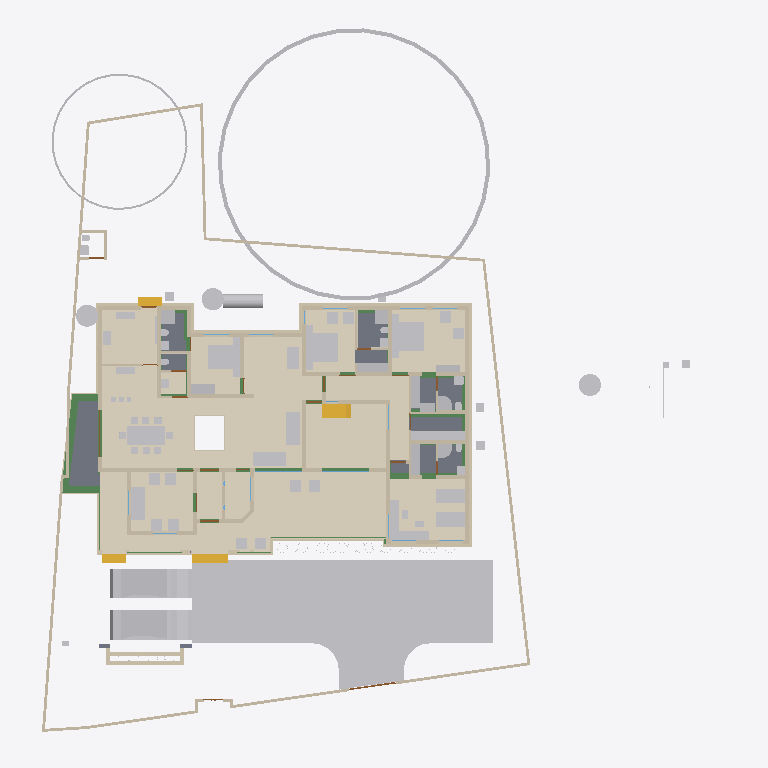
Plan cut of the same IFC building model at storey 'Verandah' (level 0.00 m, cut at 1.40 m), seen from above with north up, elements coloured by IFC class (only those large enough to see are counted): 88 other elements (light grey), 83 walls (beige), 22 beams (green), 16 coverings (cream), 11 doors (brown), 8 slabs (grey), 4 stair flights (yellow), 2 windows (light blue). Cut surfaces are drawn darker.
Extent 43.3 m × 45.0 m × 17.7 m (x, y, z). Storeys (9): Footing at -0.87 m; 00 at 0.00 m; Verandah at 0.00 m; Plumbing at 0.00 m; GF at 0.45 m; GFLintel at 2.55 m; FF at 3.45 m; GF-E at 3.45 m; FFtop at 5.70 m. Elements (911): 275 IfcBeam, 274 IfcWall, 67 IfcFurniture, 47 IfcCovering, 44 IfcColumn, 31 IfcWindow, 29 IfcGeographicElement, 27 IfcDoor, 21 IfcSlab, 18 IfcSanitaryTerminal, 12 IfcElectricAppliance, 11 IfcEarthworksFill.

HEADER;
FILE_DESCRIPTION(('ViewDefinition[DesignTransferView]'),'2;1');
FILE_NAME('Sreekesh.ifc','2025-06-28T16:24:05+05:30',(),(),'IfcOpenShell 0.8.3-alpha250613','Bonsai 0.8.3-alpha250613-9b8357c','Nobody');
FILE_SCHEMA(('IFC4X3'));
ENDSEC;
DATA;
#1=IFCPROJECT('0aPvmvJuf5owphcfiKWAsN',$,'My Project',$,$,$,$,(#14,#26),#9);
#30=IFCSITE('3jTVXq97zE2OZTfzZH9iYT',$,'My Site',$,$,#53,$,$,$,$,$,$,$,$);
#211744=IFCSITE('2pH2ecD1v9bgK8psTEcl$_',$,'Site',$,$,#211760,#211754,$,$,$,$,$,$,$);
#36=IFCBUILDING('3Bt1MypEf4fuqFfshm9kTs',$,'My Building',$,$,#59,$,$,$,$,$,$);
#333137=IFCBUILDING('2u05Cn$TD6OPdaLJzvNsxO',$,'GFWall',$,$,#333157,$,$,$,$,$,$);
#339211=IFCBUILDING('002Xt49mzDahM74jmffgUi',$,'GF-P',$,$,#339231,$,$,$,$,$,$);
#42=IFCBUILDINGSTOREY('3Yt8GBe1vE1Byt_$JKaQnQ',$,'GF',$,$,#7313,$,$,$,$);
#8023=IFCBUILDINGSTOREY('3LNq90aff4Xhn4xfthWyFx',$,'00',$,$,#8039,$,$,$,$);
#71986=IFCBUILDINGSTOREY('1ZF$IMkzjA5efl8XVVA8ry',$,'FFtop',$,$,#72046,$,$,$,$);
#72129=IFCBUILDINGSTOREY('1Nt2vvvNTB5u0X$NIke4ti',$,'GFLintel',$,$,#280967,$,$,$,$);
#83382=IFCBUILDINGSTOREY('2do7yjy$r1eOSN7_GxsK9f',$,'FF',$,$,#83409,$,$,$,$);
#301077=IFCBUILDINGSTOREY('1n3LFyF6X708Cvo1r86gbR',$,'Footing',$,$,#301097,$,$,$,$);
#340744=IFCBUILDINGSTOREY('0$aAKYJlj1sB8ELKRxTL7n',$,'GF-E',$,$,#340770,$,$,$,$);
#360055=IFCBUILDINGSTOREY('2kU8qRmBnF7foRmD37T33I',$,'Verandah',$,$,#360071,$,$,$,$);
#367233=IFCBUILDINGSTOREY('3r39yX7tr10xAjP1zlM9FN',$,'Plumbing',$,$,#367249,$,$,$,$);
#363541=IFCCOURSE('0hYJyXEsXANxqeScN2ddTn',$,'Course',$,$,#364727,#363556,$,$);
#330851=IFCCOVERING('3kms8ObvT2A83v6EkiQCtZ',$,'Covering',$,$,#332110,#330862,$,$);
#345031=IFCCOVERING('3RPlCoLTXEkg2LQ5VmhLHT',$,'Covering',$,$,#361378,#345042,$,$);
#339298=IFCCOVERING('0RcNbxwC1BPO6vPsSe5hv0',$,'Covering',$,$,#339326,#339309,$,$);
#158109=IFCGEOGRAPHICELEMENT('1ICn9VC11DLu$jSeyjW6na',$,'GeographicElement',$,$,#159277,#158141,$,$);
#339327=IFCCOVERING('2gdKm_COPCGQt2$pqnEIyy',$,'Covering',$,$,#339363,#339338,$,$);
#344009=IFCCOVERING('2wUE701ff3ZBcv_UhuFthK',$,'Covering',$,$,#344035,#344020,$,$);
#344036=IFCCOVERING('0d2zgKDdP8dwFGBu$GD38F',$,'Covering',$,$,#344995,#344047,$,$);
#343848=IFCCOVERING('0UuWKOFoDDYvmplRYi7h7d',$,'Covering',$,$,#343876,#343859,$,$);
#146729=IFCVEHICLE('0zRPRsukT96P6cuFPGiKs1',$,'Vehicle',$,$,#189086,#146742,$,$);
#70155=IFCVEHICLE('3fs_92XJnE9xh12t4cEAUA',$,'Vehicle',$,$,#189081,#70187,$,$);
#330794=IFCSLAB('2m4RWmARb8ng3Ygm017ww6',$,'Slab',$,$,#332135,#330805,$,$);
#343982=IFCCOVERING('3pEdpTjbjFLQ$oJNw_068r',$,'Covering',$,$,#344008,#343993,$,$);
#343931=IFCCOVERING('0kYX189Jf7CBGn9ceIdHnd',$,'Covering',$,$,#343981,#343942,$,$);
#330566=IFCSLAB('1KV5e4N_LAjfJ$UL2nwl3p',$,'Slab',$,$,#332115,#330577,$,$);
#343877=IFCCOVERING('3Wi1uDf0TEzBEG7DUo_LFE',$,'Covering',$,$,#343903,#343888,$,$);
#66022=IFCWALL('2FUeR5sFb9uwjJGdeVWABU',$,'Wall',$,$,#212658,#66028,$,$);
#343904=IFCCOVERING('2DZod39rv4RxPbk5$8U$JL',$,'Covering',$,$,#344990,#343915,$,$);
#330504=IFCSLAB('03xIm3ukzAoQYSdD2H4JTp',$,'Slab',$,$,#330534,#330515,$,$);
#330623=IFCSLAB('2hl_cfSjf0sAYKs4IehkNU',$,'Slab',$,$,#330653,#330634,$,$);
#90359=IFCWALL('3p_Mlr$7n7WPwtZxEevqS4',$,'Wall',$,$,#333323,#90370,$,$);
#411113=IFCFURNITURE('24hcVyXrH4tf35GE4proyw',$,'Furniture',$,$,#412590,#411112,$,$);
#411894=IFCFURNITURE('1aP3zeWsL0ZQXEuRipuWXs',$,'Furniture',$,$,#412425,#411893,$,$);
#330654=IFCSLAB('0zeqns1fb6GQhZZBUNJUl9',$,'Slab',$,$,#332120,#330665,$,$);
#158156=IFCGEOGRAPHICELEMENT('2JlHSkVhjCZPlJyc1W8A6K',$,'GeographicElement',$,$,#159282,#158188,$,$);
#65997=IFCWALL('1DC2$ngnnDR8Q9h6mAR0js',$,'Wall',$,$,#345521,#66003,$,$);
#406470=IFCFURNITURE('0TjK6ZDxX03eSWHk61hTjB',$,'Furniture',$,$,#412535,#406469,$,$);
#330680=IFCSLAB('2fqwCXX4D8Vwt6ELtzQYwL',$,'Slab',$,$,#332125,#330691,$,$);
#285749=IFCWALL('23M4dZECv7RPP4RWKkyrhY',$,'Wall.082',$,$,#286025,#285760,$,$);
#356144=IFCCOVERING('1zMDy9b99F78g0pPFmqkhi',$,'Covering',$,$,#356212,#356160,$,$);
#410350=IFCFURNITURE('36fJsTb99Eyh2vWH1pKTwS',$,'Furniture',$,$,#412305,#410349,$,$);
#309133=IFCWALL('2VcyNDgMn9VgDTDYN_$YR$',$,'Wall',$,$,#315096,#309144,$,$);
#222195=IFCWALL('2ixJvC9dH599amejUM2w6G',$,'Wall',$,$,#293165,#222215,$,$);
#3067=IFCWALL('3GZ$skLXf6OgGR8mfLciD_',$,'Wall',$,$,#333298,#3073,$,$);
#415580=IFCTANK('0zlhS4RPL7lRfPwGcdKWnU',$,'Tank',$,$,#415603,#415579,$,$);
#309107=IFCWALL('01iQiyD9jF981ZNgDvXuAr',$,'Wall',$,$,#315514,#309118,$,$);
#3520=IFCWALL('1kfIyPN_b4JPSDED46DDvv',$,'Wall',$,$,#333253,#3526,$,$);
#332270=IFCBEAM('2xaS$r06b4vf3tMS9n7DUs',$,'Beam',$,$,#360247,#332289,$,$);
#405120=IFCFURNITURE('1qta$LkA5AceF3Xp8O0QAN',$,'Furniture',$,$,#412435,#405119,$,$);
#369916=IFCCOVERING('3HWV9OZZz6DxRQIJbYTFsv',$,'Covering',$,$,#371503,#369932,$,$);
#2872=IFCWALL('0VICnwrYLCM9IhHcjSiD9g',$,'Wall',$,$,#333268,#2879,$,$);
#406302=IFCFURNITURE('0QVhsRe3v2xh1mazg7g3pY',$,'Furniture',$,$,#412530,#406301,$,$);
#408776=IFCFURNITURE('2bin7WsULDjPeLfYKRFVAv',$,'Furniture',$,$,#412375,#408775,$,$);
#410217=IFCFURNITURE('17qZxJfnjAUwxgeyWuttn3',$,'Furniture',$,$,#412300,#410216,$,$);
#411646=IFCFURNITURE('0T3ErBLYfCbANjLJsek21j',$,'Furniture.012',$,$,#412420,#411645,$,$);
#322593=IFCBEAM('0JThVjgLz2c8tnzX3fx6cE',$,'Beam',$,$,#323689,#322604,$,$);
#356625=IFCSTAIRFLIGHT('11NzQP0GP46gGH8bKAxyP$',$,'StairFlight',$,$,#356713,#356634,$,13,12,0.176923073255099,0.100000001490116,.STRAIGHT.);
#409924=IFCFURNITURE('3pKgwG2ITCbQ1PcX8XbhFK',$,'Furniture',$,$,#412455,#409923,$,$);
#18348=IFCWALL('1c7n2BYDr8yh53xvaRXxqS',$,'Wall',$,$,#333238,#18359,$,$);
#226167=IFCWALL('1JVywoPUH41xuuLQv_Mf23',$,'Wall.082',$,$,#226244,#226178,$,$);
#414475=IFCWASTETERMINAL('1uBGk1gxzE9hTrqFRynQQB',$,'WasteTerminal',$,$,#414555,#414474,$,$);
#414421=IFCWASTETERMINAL('3h7h8u_I98lOH4BWXVcUCV',$,'WasteTerminal',$,$,#414545,#414420,$,$);
#414527=IFCWASTETERMINAL('0v1hqfc$r1$wf5R2fPkqwY',$,'WasteTerminal',$,$,#414550,#414526,$,$);
#345472=IFCWALL('0yhntx_XHBtOwqFxJIUy0e',$,'Wall.082',$,$,#345566,#345483,$,$);
#356399=IFCCOVERING('2Adp7p7Vr1eu_pEkAkRGdd',$,'Covering',$,$,#356451,#356433,$,$);
#2959=IFCWALL('3OEI3BHmD4XPtrMwXvI884',$,'Wall',$,$,#333218,#2970,$,$);
#65947=IFCWALL('08s$eE7qfC1vtHJbeTdsNK',$,'Wall',$,$,#211965,#65953,$,$);
#41614=IFCSTAIRFLIGHT('3mjK21MVj5Wxp88atmNL9l',$,'StairFlight',$,$,#143920,#41646,$,2,1,0.150000005960464,0.25,.STRAIGHT.);
#308639=IFCWALL('0UYp14YpP1MAW0yCb4nw87',$,'Wall',$,$,#315836,#308650,$,$);
#4009=IFCWALL('2lHSG51rHEfeNsY_Rnf304',$,'Wall',$,$,#333173,#4020,$,$);
#406562=IFCFURNITURE('0CTrKXjzT4nwS33fIVpOOp',$,'Furniture',$,$,#412400,#406561,$,$);
#408830=IFCFURNITURE('2gS_n6rBD4phTUvATNAFvz',$,'Furniture',$,$,#412285,#408829,$,$);
#65878=IFCWALL('1RxXXtAKb3$uqm3spal5Ab',$,'Wall.049',$,$,#212025,#65884,$,$);
#110356=IFCWALL('3Jc2L501zCIf2lBfrewdbK',$,'Wall',$,$,#292962,#110367,$,$);
#18016=IFCWALL('2qNYwIywzDnw0eOADeB3_0',$,'Wall',$,$,#333363,#18027,$,$);
#18042=IFCWALL('3bhXUDB39FaPZW_NASdZlT',$,'Wall',$,$,#333503,#18053,$,$);
#409252=IFCFURNITURE('0_rDbuDo58VxsMmqMXWGXl',$,'Furniture',$,$,#412380,#409251,$,$);
#18525=IFCWALL('2nl9frQ2v9fwHEG6jroVG1',$,'Wall',$,$,#333413,#18536,$,$);
#406109=IFCFURNITURE('055N_$xmX9ZQbc0CYFtvE3',$,'Furniture',$,$,#412440,#406108,$,$);
#411564=IFCFURNITURE('0yYwZAg3jFQvkxBxQ0MGp1',$,'Furniture',$,$,#412415,#411563,$,$);
#18672=IFCWALL('0s5YaOi8jF58ocUKtzFB68',$,'Wall',$,$,#333183,#18683,$,$);
#101757=IFCWALL('3Re5U6AfH5hRjhCU8HzlUQ',$,'Wall',$,$,#149415,#101777,$,$);
#3151=IFCWALL('2frHB1bR9FtP23RXamn7Ko',$,'Wall',$,$,#333488,#3162,$,$);
#8133=IFCWALL('2NV9tTUID8IOq7fV7oI$I_',$,'Wall',$,$,#149410,#8144,$,$);
#18392=IFCWALL('2Hkjxieqv1Fue5ySQ6NeWL',$,'Wall',$,$,#333293,#18403,$,$);
#18646=IFCWALL('20GHUXbGDFDBHE5XphavUy',$,'Wall',$,$,#333423,#18657,$,$);
#18588=IFCWALL('0dH3P3qYrCC8jvNsEw9m9T',$,'Wall',$,$,#333478,#18599,$,$);
#309185=IFCWALL('1RTxTTrCL8QeAofqzjoycv',$,'Wall',$,$,#314935,#309196,$,$);
#18194=IFCWALL('1AbV9w0nLBfPekv$ii5eki',$,'Wall',$,$,#333348,#18205,$,$);
#327920=IFCBEAM('1u9voof95Cp8BkjJqPE6_U',$,'Beam',$,$,#360277,#327939,$,$);
#4130=IFCWALL('1AvIXg7ED1P9NhJbZDV_E1',$,'Wall',$,$,#333378,#4141,$,$);
#411752=IFCFURNITURE('3keQdM9i5FJ9JBwmsM_Qg3',$,'Furniture',$,$,#412395,#411751,$,$);
#322340=IFCBEAM('3$k90v2JXBwOG_BKNDj5UO',$,'Beam',$,$,#324461,#322351,$,$);
#356323=IFCCOVERING('0Kr30ECcLEcfNCKSKvTgbF',$,'Covering',$,$,#415779,#356375,$,$);
#329035=IFCWALL('2$n50xrj53zPnnhI4Jq0HX',$,'Wall',$,$,#360082,#329055,$,$);
#321351=IFCBEAM('1002koZ$TEXecTxtQvSjVq',$,'Beam',$,$,#321418,#321362,$,$);
#285691=IFCWALL('3FXX66X1H7gQUhINB1ZqHj',$,'Wall.082',$,$,#285831,#285702,$,$);
#4072=IFCWALL('0Y3rN168r7Jxb0OqetfU7X',$,'Wall',$,$,#333448,#4083,$,$);
#41688=IFCSTAIRFLIGHT('0VcD2gJAfBIuw$lMxDzKKO',$,'StairFlight',$,$,#283276,#118718,$,2,1,0.150000005960464,0.25,.STRAIGHT.);
#79990=IFCSTAIRFLIGHT('1DnY2XVefC_QhnIFzju6yh',$,'StairFlight',$,$,#80105,#148959,$,$,$,$,$,$);
#308743=IFCWALL('3Tnn_JHV999eTqU$lk38Gu',$,'Wall',$,$,#316036,#308754,$,$);
#205023=IFCWALL('2UCXlaZiz9gRZ4iLCU3mzL',$,'Wall',$,$,#333473,#205034,$,$);
#321451=IFCBEAM('3708yRWgLANO$UXD9FgLFU',$,'Beam',$,$,#321653,#321462,$,$);
#412886=IFCSANITARYTERMINAL('31xwdd6k9ESw7YnQ1LspId',$,'SanitaryTerminal',$,$,#414312,#412885,$,$);
#322219=IFCBEAM('0SNQ61idv8nAn9s$w1aH4x',$,'Beam',$,$,#322295,#322230,$,$);
#413822=IFCSANITARYTERMINAL('1fOwUzmtv9afxOsUQO0pB7',$,'SanitaryTerminal',$,$,#414362,#413821,$,$);
#413911=IFCSANITARYTERMINAL('3sA1eoE299ufpxJw1HaYmz',$,'SanitaryTerminal',$,$,#414332,#413910,$,$);
#414203=IFCSANITARYTERMINAL('1TZeRF9t54uwS6h95ZvvLS',$,'SanitaryTerminal',$,$,#414377,#414202,$,$);
#4193=IFCWALL('1S26G2gIX1gA7ikyBlvCVo',$,'Wall',$,$,#333513,#4204,$,$);
#24001=IFCWALL('3hphgpD2b28xqT53FPskSj',$,'Wall',$,$,#333408,#24012,$,$);
#411257=IFCFURNITURE('3InpbPAMj2MBzrSOMYlvHV',$,'Furniture',$,$,#412460,#411256,$,$);
#23938=IFCWALL('0ZZEq2syzEPfO9qD2AQWDv',$,'Wall',$,$,#333523,#23949,$,$);
#18431=IFCWALL('0_Fa$t1jbFZejYJKQtXQPU',$,'Wall',$,$,#334104,#18442,$,$);
#309159=IFCWALL('1V_dIHu1r0A9eGkskasoOA',$,'Wall',$,$,#316323,#309170,$,$);
#327954=IFCBEAM('0sP03oSW15$QcfoTPLiBso',$,'Beam',$,$,#360297,#327973,$,$);
#323590=IFCBEAM('2KvW8IAv97GwnpIknpGcni',$,'Beam',$,$,#323799,#323601,$,$);
#4400=IFCWALL('2EfOldwLX0nA3x6s$146tT',$,'Wall',$,$,#333193,#4411,$,$);
#120632=IFCWALL('2Lqjpf9Aj0Vh1iBvOWYUCR',$,'Wall',$,$,#333458,#120643,$,$);
#408592=IFCFURNITURE('0sWiAZchD9CQr_lkdFZUTW',$,'Furniture',$,$,#412490,#408591,$,$);
#109955=IFCWALL('0m53cJKujAOwiy8OxGf4Uf',$,'Wall',$,$,#212433,#109966,$,$);
#404434=IFCFURNITURE('3mJ1p$bc56UALxWDJNN0rm',$,'Furniture',$,$,#412360,#404433,$,$);
#406785=IFCFURNITURE('2BE9a6LpL91PCj4_J$x9Rr',$,'Furniture',$,$,#412370,#406784,$,$);
#406974=IFCFURNITURE('3zxgQVx3X9e9K7Uitk4v3$',$,'Furniture',$,$,#412405,#406973,$,$);
#407362=IFCFURNITURE('00YQdIzvr0bv6uDTc6vlmO',$,'Furniture',$,$,#412270,#407361,$,$);
#407499=IFCFURNITURE('2s9hVLrcDA5wvNZJTkkoKg',$,'Furniture',$,$,#412275,#407498,$,$);
#408291=IFCFURNITURE('1JYWbcuBf30ORcWZXivos0',$,'Furniture',$,$,#412545,#408290,$,$);
#408977=IFCFURNITURE('0v7OEyCvr39hZF6L_IZlKk',$,'Furniture',$,$,#412495,#408976,$,$);
#409447=IFCFURNITURE('2H$5BrOv18cvst8X4y554L',$,'Furniture',$,$,#412385,#409446,$,$);
#409846=IFCFURNITURE('0dDpUaa6nCsfvkcRPls5fd',$,'Furniture',$,$,#412350,#409845,$,$);
#410686=IFCFURNITURE('18HlnwBc9DnAvKFnG7c4d9',$,'Furniture',$,$,#412585,#410685,$,$);
#412255=IFCFURNITURE('076SYXiXP7jhnOyre$gCoP',$,'Furniture',$,$,#412510,#412254,$,$);
#16913=IFCWALL('3FSYpd1tn9SgCqZ8sPMfkT',$,'Wall',$,$,#333223,#16924,$,$);
#405275=IFCFURNITURE('0Tjm9jror8bPxG689sHAj8',$,'Furniture',$,$,#412315,#405274,$,$);
#407636=IFCFURNITURE('0VTCb1Evn558OH68N69Eaz',$,'Furniture',$,$,#412445,#407635,$,$);
#408078=IFCFURNITURE('0zixzxSUv7NBPjkhBn6BwL',$,'Furniture',$,$,#412540,#408077,$,$);
#93900=IFCBEAM('0gdpNefCnB7wAvxTxiZvHd',$,'Beam',$,$,#285184,#93911,$,$);
#328180=IFCWALL('0ABhG_1I127Plb3g$lDZDb',$,'Wall',$,$,#360097,#328200,$,$);
#23777=IFCWALL('1ASg6knUz7cALk6Wf7iLsx',$,'Wall',$,$,#333483,#23788,$,$);
#4251=IFCWALL('0Bt3ZVIAf4Xxxu9dLd3uEo',$,'Wall',$,$,#333208,#4262,$,$);
#24504=IFCWALL('2_1GARUmnBv8h1fVKiMUG8',$,'Wall',$,$,#370295,#24515,$,$);
#23640=IFCWALL('0_SaQ7wpHF8PQbZNvLqwvm',$,'Wall',$,$,#370255,#23651,$,$);
#413078=IFCSANITARYTERMINAL('3twKXpJgX3DQcQMUJPSheZ',$,'SanitaryTerminal',$,$,#414337,#413077,$,$);
#414015=IFCSANITARYTERMINAL('1rHEL7fvD0LBOSYwTPUW$U',$,'SanitaryTerminal',$,$,#414367,#414014,$,$);
#308821=IFCWALL('1i1s3DTsXFIxiXVYQrmqhu',$,'Wall',$,$,#317395,#308832,$,$);
#308535=IFCWALL('1uDvQF6MrF2xTGN_X2nfwO',$,'Wall',$,$,#317173,#308546,$,$);
#415746=IFCFURNITURE('3yBfXLRlTBsgTYXSazakzr',$,'Furniture',$,$,#415789,#415761,$,$);
#116908=IFCWALL('1k3YgD4uj5vPZWbPgSVuxU',$,'Wall.049',$,$,#212306,#116919,$,$);
#323884=IFCBEAM('3lhJIqjUHFKPqemc2JHxqi',$,'Beam',$,$,#323933,#323895,$,$);
#323821=IFCBEAM('1t67V$RoL7uxUKYWHLvP$f',$,'Beam',$,$,#324332,#323832,$,$);
#414930=IFCDISTRIBUTIONCHAMBERELEMENT('0oEpjQHxH1QAA_Te2ccyVt',$,'DistributionChamberElement',$,$,#415271,#414929,$,$);
#415254=IFCDISTRIBUTIONCHAMBERELEMENT('1vqvtC3CfC5Q3QhVXRqGv7',$,'DistributionChamberElement',$,$,#415276,#415253,$,$);
#4589=IFCWALL('3bxDDefdT5ye1dowu7JjI8',$,'Wall',$,$,#370245,#4600,$,$);
#116735=IFCDOOR('1dZUIR_mr60wAZddeiCYTI',$,'Door',$,$,#281598,#116767,$,1.79999995231628,3.0,$,$,$);
#205235=IFCWALL('0j$uZz88bBJw4YgnSugDAy',$,'Wall',$,$,#370225,#205266,$,$);
#117002=IFCWALL('2_YAAq8JL4QhCYm3Y6yZZ5',$,'Wall.049',$,$,#212688,#117013,$,$);
#412795=IFCSANITARYTERMINAL('1n5C8zUKXDff8l5gxkv8r8',$,'SanitaryTerminal',$,$,#414307,#412794,$,$);
#412990=IFCSANITARYTERMINAL('2gt_GNNGfB4AgAa5J8C0HU',$,'SanitaryTerminal',$,$,#414302,#412989,$,$);
#413364=IFCSANITARYTERMINAL('3QJcMKfmH65Aqe43mag0dZ',$,'SanitaryTerminal',$,$,#414342,#413363,$,$);
#413744=IFCSANITARYTERMINAL('18z7FcoXnDNBlGLHlFK4nn',$,'SanitaryTerminal',$,$,#414357,#413743,$,$);
#415146=IFCDISTRIBUTIONCHAMBERELEMENT('3VcK8sIRD7wR7b2vz8aPfU',$,'DistributionChamberElement',$,$,#415266,#415145,$,$);
#405329=IFCFURNITURE('2ixD7L4W9Bx8pq5JDxu0EW',$,'Furniture',$,$,#412470,#405328,$,$);
#117253=IFCWALL('2NQIKohcDAsQMbNSTdACJd',$,'Wall.049',$,$,#212331,#117264,$,$);
#404753=IFCFURNITURE('1ZMS8SRrzDlwZAJNK6Cc1b',$,'Furniture',$,$,#412365,#404752,$,$);
#107612=IFCWALL('1wbyz7uCHF0uVxGjaI6PCG',$,'Wall',$,$,#291943,#107632,$,$);
#332304=IFCWALL('0ZmojOdCnDxP$iDjWVcZ2G',$,'Wall',$,$,#360087,#332324,$,$);
#414746=IFCDISTRIBUTIONCHAMBERELEMENT('2KyTTcF2L0SujAOfThmzuo',$,'DistributionChamberElement',$,$,#415286,#414745,$,$);
#324042=IFCBEAM('3ga4rtxNr4kAohXQ6w7gaj',$,'Beam',$,$,#324091,#324053,$,$);
#107479=IFCWALL('3KZ4OolNX49g0qDQdB_093',$,'Wall',$,$,#292929,#107499,$,$);
#328429=IFCWALL('2kbqNKfzvEQ9JHWg3KnlRz',$,'Wall',$,$,#360107,#328449,$,$);
#414286=IFCSANITARYTERMINAL('3sMlINjg19XfXurJ13QGTZ',$,'SanitaryTerminal',$,$,#414382,#414285,$,$);
#96530=IFCBEAM('074gpqyLr9$vd9aSHSci_M',$,'Beam',$,$,#149012,#96541,$,$);
#72992=IFCWALL('0nKeLZCI54WeIG0cLfl1fW',$,'Wall',$,$,#368846,#73003,$,$);
#323406=IFCBEAM('0XzlAaFKP1Qfq62BuIXqcY',$,'Beam',$,$,#326607,#323417,$,$);
#142855=IFCWALL('3He7Itb7P9dxU082DYUy3x',$,'Wall',$,$,#333438,#142866,$,$);
#405621=IFCFURNITURE('3Mt86jJJP8ieSvneq7zau6',$,'Furniture',$,$,#412265,#405620,$,$);
#406012=IFCFURNITURE('1aC5$UEB9AcPnvMgV959KC',$,'Furniture',$,$,#412525,#406011,$,$);
#406626=IFCFURNITURE('1$CdBu1O56jv7FQgDd3iNe',$,'Furniture',$,$,#412320,#406625,$,$);
#408154=IFCFURNITURE('1K5CC3v$51_RkeRHCfWF1K',$,'Furniture',$,$,#412450,#408153,$,$);
#409053=IFCFURNITURE('3SbcOvQD51GhDFdMrfJy7o',$,'Furniture',$,$,#412290,#409052,$,$);
#409648=IFCFURNITURE('2XUZmvobvC1gsAzioRJWb7',$,'Furniture',$,$,#412340,#409647,$,$);
#411970=IFCFURNITURE('2nTbUK8Q9CwehFexi7HpJk',$,'Furniture',$,$,#412560,#411969,$,$);
#96485=IFCBEAM('28BEpp1Uf12OsJWEpQ34DU',$,'Beam',$,$,#283251,#96496,$,$);
#405460=IFCFURNITURE('39rQzUohb9SQ7Lp0WcnNlZ',$,'Furniture',$,$,#412475,#405459,$,$);
#410087=IFCFURNITURE('3Mj6kQPeL3benu$6YWXeSq',$,'Furniture',$,$,#412580,#410086,$,$);
#413276=IFCSANITARYTERMINAL('3dUWqEl719YfR1YH8rxBLs',$,'SanitaryTerminal',$,$,#414322,#413275,$,$);
#22728=IFCWALL('0eBbQlH7v64usfOLZyJNbw',$,'Wall',$,$,#370300,#22739,$,$);
#23702=IFCWALL('3vhPPX9TvFw8zHVZM78jVj',$,'Wall',$,$,#370230,#23713,$,$);
#72748=IFCWALL('1UbR72eUH7cw3XKVuvBX9f',$,'Wall',$,$,#368951,#72759,$,$);
#320745=IFCBEAM('3QKYyvE2D249bj17yoTvJ3',$,'Beam',$,$,#321028,#320756,$,$);
#385324=IFCPIPESEGMENT('24B4Qe5bfEpegGSk0e0W3i',$,'PipeSegment',$,$,#387888,#385323,$,$);
#404963=IFCFURNITURE('1SPekBDGb9TA4zHgq_4Ldn',$,'Furniture',$,$,#412515,#404962,$,$);
#405864=IFCFURNITURE('1V48D9FGT8Xx1pSKlOl1cX',$,'Furniture',$,$,#412485,#405863,$,$);
#407224=IFCFURNITURE('0kGlwEbNv7Kf1F6tn07ou7',$,'Furniture',$,$,#412335,#407223,$,$);
#407783=IFCFURNITURE('2DMjf8i4PCAxgNjs0V5vge',$,'Furniture',$,$,#412570,#407782,$,$);
#410887=IFCFURNITURE('30UJjqf1X57hbrPqq67ADj',$,'Furniture',$,$,#412310,#410886,$,$);
#411034=IFCFURNITURE('02ETGH2AbEGReJyELOLBO1',$,'Furniture',$,$,#412505,#411033,$,$);
#411467=IFCFURNITURE('3ec0A5kG9CKQ559RQhr0JA',$,'Furniture',$,$,#412465,#411466,$,$);
#412117=IFCFURNITURE('2QBHla5wDENPk0tdrtgV4d',$,'Furniture',$,$,#412430,#412116,$,$);
#412694=IFCSANITARYTERMINAL('1HsJyymzXExxrUKgJyfWOJ',$,'SanitaryTerminal',$,$,#414297,#412693,$,$);
#413546=IFCSANITARYTERMINAL('22ts_fh1nCU9faEipitUCJ',$,'SanitaryTerminal',$,$,#415784,#413545,$,$);
#26789=IFCDOOR('3HF$fS8tX7kw4y81dHWRkr',$,'Door',$,$,#340243,#26820,$,$,$,$,$,$);
#100471=IFCWINDOW('3ly7uZN$bElgbY1ypIkt4k',$,'Window',$,$,#333468,#100484,$,2.09999990463257,3.0,$,.TRIPLE_PANEL_VERTICAL.,$);
#100138=IFCWINDOW('03pSbf9VzBmOfvyVNZLBl9',$,'Window',$,$,#120631,#100170,$,2.09999990463257,3.0,$,.TRIPLE_PANEL_VERTICAL.,$);
#110674=IFCWALL('1a_hfYQo5DRgtEum677ZGl',$,'Wall',$,$,#292365,#110685,$,$);
#4282=IFCWALL('3LtaSWCE92ufRXUd3DO8_e',$,'Wall',$,$,#333358,#4293,$,$);
#414114=IFCSANITARYTERMINAL('0I1RpesKn5LAdjIspjhNBh',$,'SanitaryTerminal',$,$,#414372,#414113,$,$);
#116971=IFCWALL('08FBn4OWj7ogBqhIhITLuq',$,'Wall.049',$,$,#212683,#116982,$,$);
#283125=IFCWALL('1ThztmO4DFMRf43v$jklMQ',$,'Wall',$,$,#368816,#283136,$,$);
#413463=IFCSANITARYTERMINAL('0CLxKRUfL0sefcecWCHHyo',$,'SanitaryTerminal',$,$,#414327,#413462,$,$);
ENDSEC;
